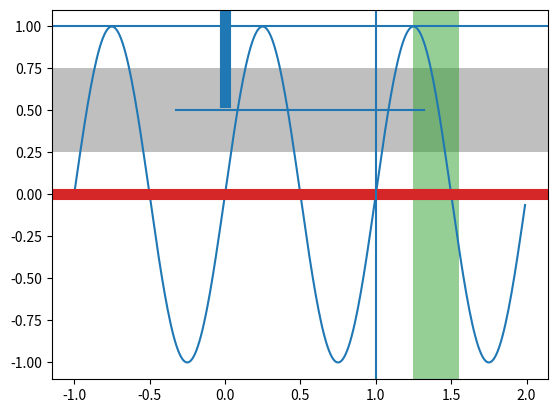

Reproduce this figure in Python.
%matplotlib inline

import numpy as np
import matplotlib.pyplot as plt

t = np.arange(-1, 2, .01)
s = np.sin(2 * np.pi * t)

plt.plot(t, s)
# Draw a thick red hline at y=0 that spans the xrange
plt.axhline(linewidth=8, color='#d62728')

# Draw a default hline at y=1 that spans the xrange
plt.axhline(y=1)

# Draw a default vline at x=1 that spans the yrange
plt.axvline(x=1)

# Draw a thick blue vline at x=0 that spans the upper quadrant of the yrange
plt.axvline(x=0, ymin=0.75, linewidth=8, color='#1f77b4')

# Draw a default hline at y=.5 that spans the middle half of the axes
plt.axhline(y=.5, xmin=0.25, xmax=0.75)

plt.axhspan(0.25, 0.75, facecolor='0.5', alpha=0.5)

plt.axvspan(1.25, 1.55, facecolor='#2ca02c', alpha=0.5)

plt.show()